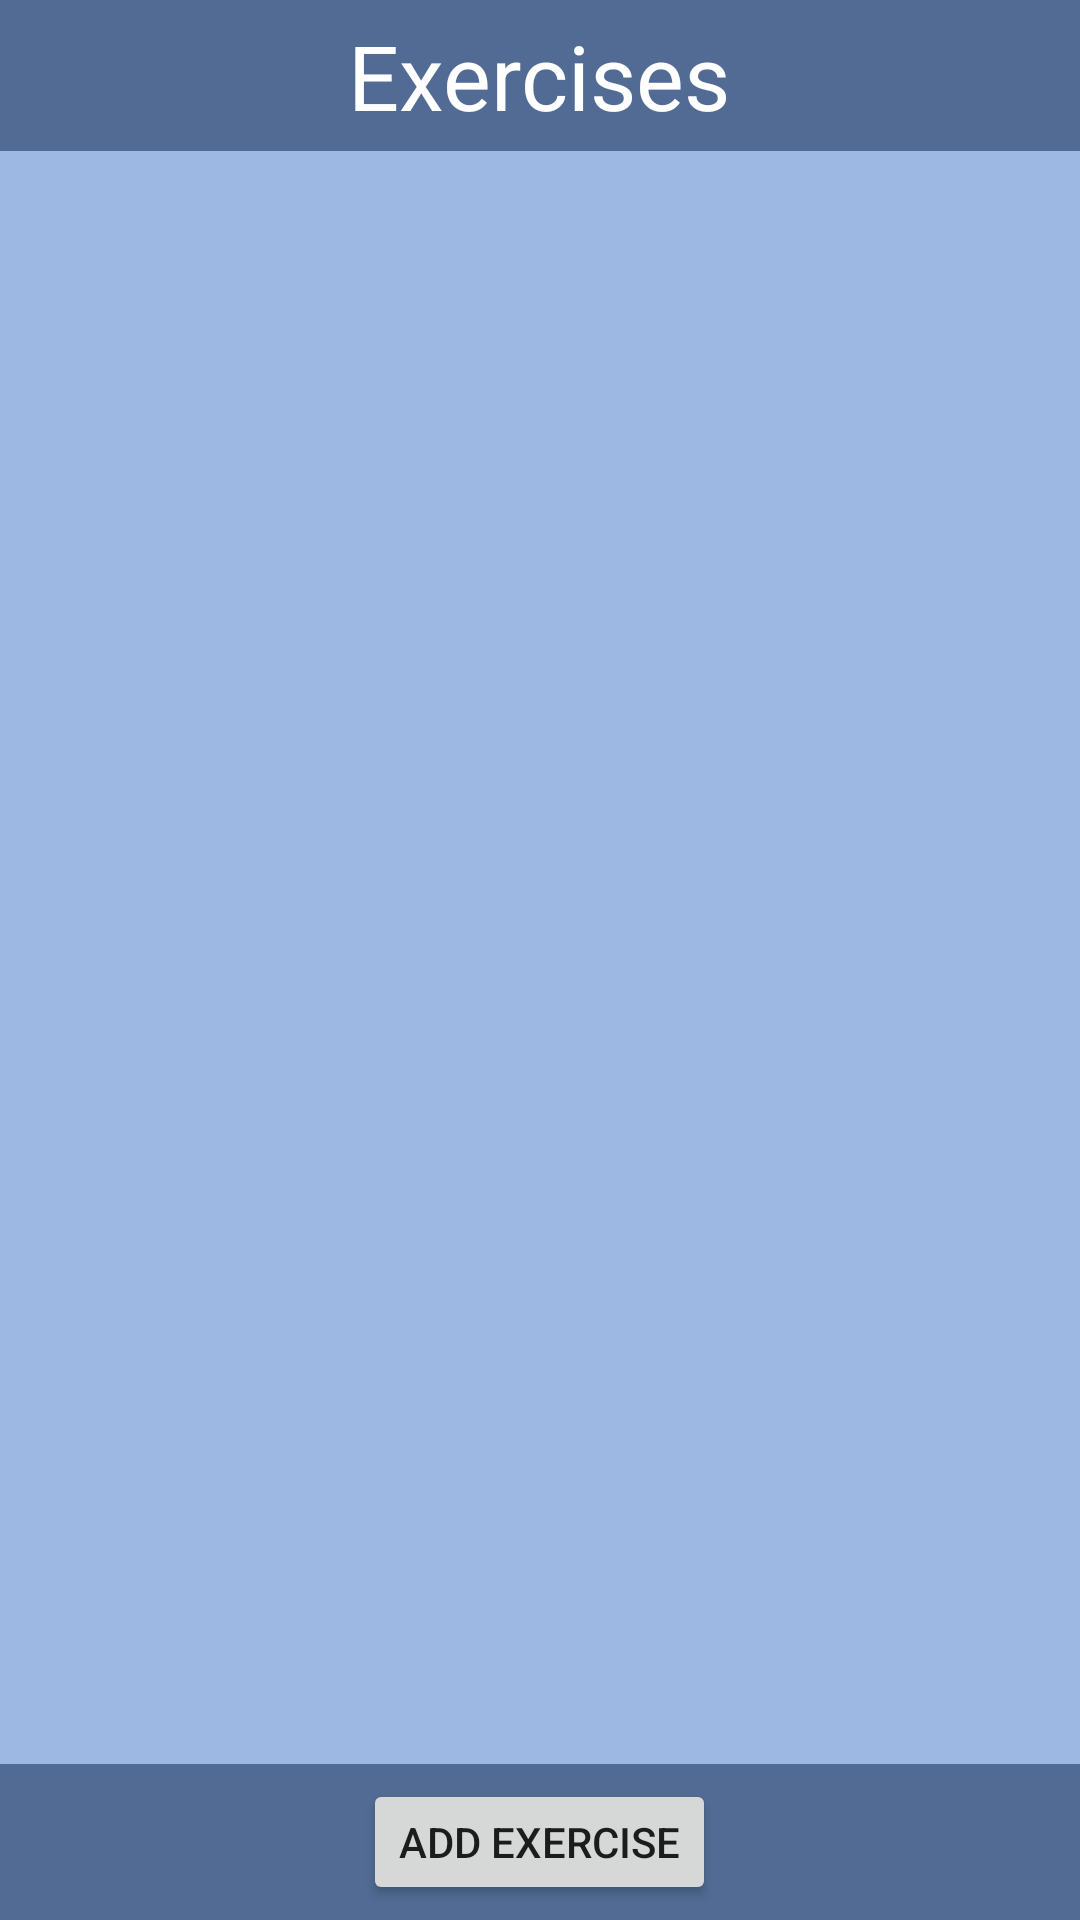

Layout XML and referenced resources for this Android screen:
<!-- AndroidManifest.xml: application theme Theme.AMRAPPAttempt2 -->
<!-- res/layout/activity_exercises.xml -->
<?xml version="1.0" encoding="utf-8"?>
<LinearLayout xmlns:android="http://schemas.android.com/apk/res/android"
    android:layout_width="match_parent"
    android:layout_height="match_parent"
    android:orientation="vertical">
    <LinearLayout
        android:layout_width="match_parent"
        android:layout_height="wrap_content"
        android:background="@color/primary_dark"
        android:gravity="center"
        android:paddingVertical="5dp">
        <TextView
            android:layout_width="wrap_content"
            android:layout_height="wrap_content"
            android:textColor="@color/white"
            android:textSize="30sp"
            android:text="Exercises" />
    </LinearLayout>
    <LinearLayout
        android:layout_width="wrap_content"
        android:layout_height="wrap_content"
        android:background="@color/primary_very_light"
        android:orientation="vertical">
        <LinearLayout
            android:layout_width="match_parent"
            android:layout_height="wrap_content"
            android:minHeight="10000dp"
            android:layout_weight="90"
            android:orientation="vertical">
            <ListView
                android:layout_width="match_parent"
                android:layout_height="match_parent"
                android:id="@+id/exercise_list"
                android:layout_above="@id/add_exercise_button"/>
        </LinearLayout>
        <LinearLayout
            android:layout_width="match_parent"
            android:layout_height="wrap_content"
            android:layout_weight="10"
            android:layout_alignParentBottom="true"
            android:gravity="center"
            android:background="@color/primary_dark">
            <Button
                android:layout_width="wrap_content"
                android:layout_height="wrap_content"
                android:id="@+id/add_exercise_button"
                android:text="Add Exercise"
                android:layout_marginVertical="5dp"/>
        </LinearLayout>
    </LinearLayout>
</LinearLayout>
<!-- resources referenced by this layout -->
<resources>
  <color name="primary_dark">#516b94</color>
  <color name="primary_very_light">#9db8e3</color>
  <color name="white">#FFFFFFFF</color>
  <style name="Theme.AMRAPPAttempt2" parent="Theme.MaterialComponents.DayNight.NoActionBar">
          
          <item name="colorPrimary">@color/primary</item>
          <item name="colorPrimaryVariant">@color/primary_light</item>
          <item name="colorOnPrimary">@color/white</item>
          
          <item name="colorSecondary">@color/secondary</item>
          <item name="colorSecondaryVariant">@color/secondary_dark</item>
          <item name="colorOnSecondary">@color/black</item>
          
          <item name="android:statusBarColor" tools:targetApi="l">?attr/colorPrimaryVariant</item>
          
      </style>
  <color name="primary">#5f87c7</color>
  <color name="primary_light">#8aa9db</color>
  <color name="secondary">#c3cfe3</color>
  <color name="secondary_dark">#434c59</color>
  <color name="black">#FF000000</color>
</resources>
